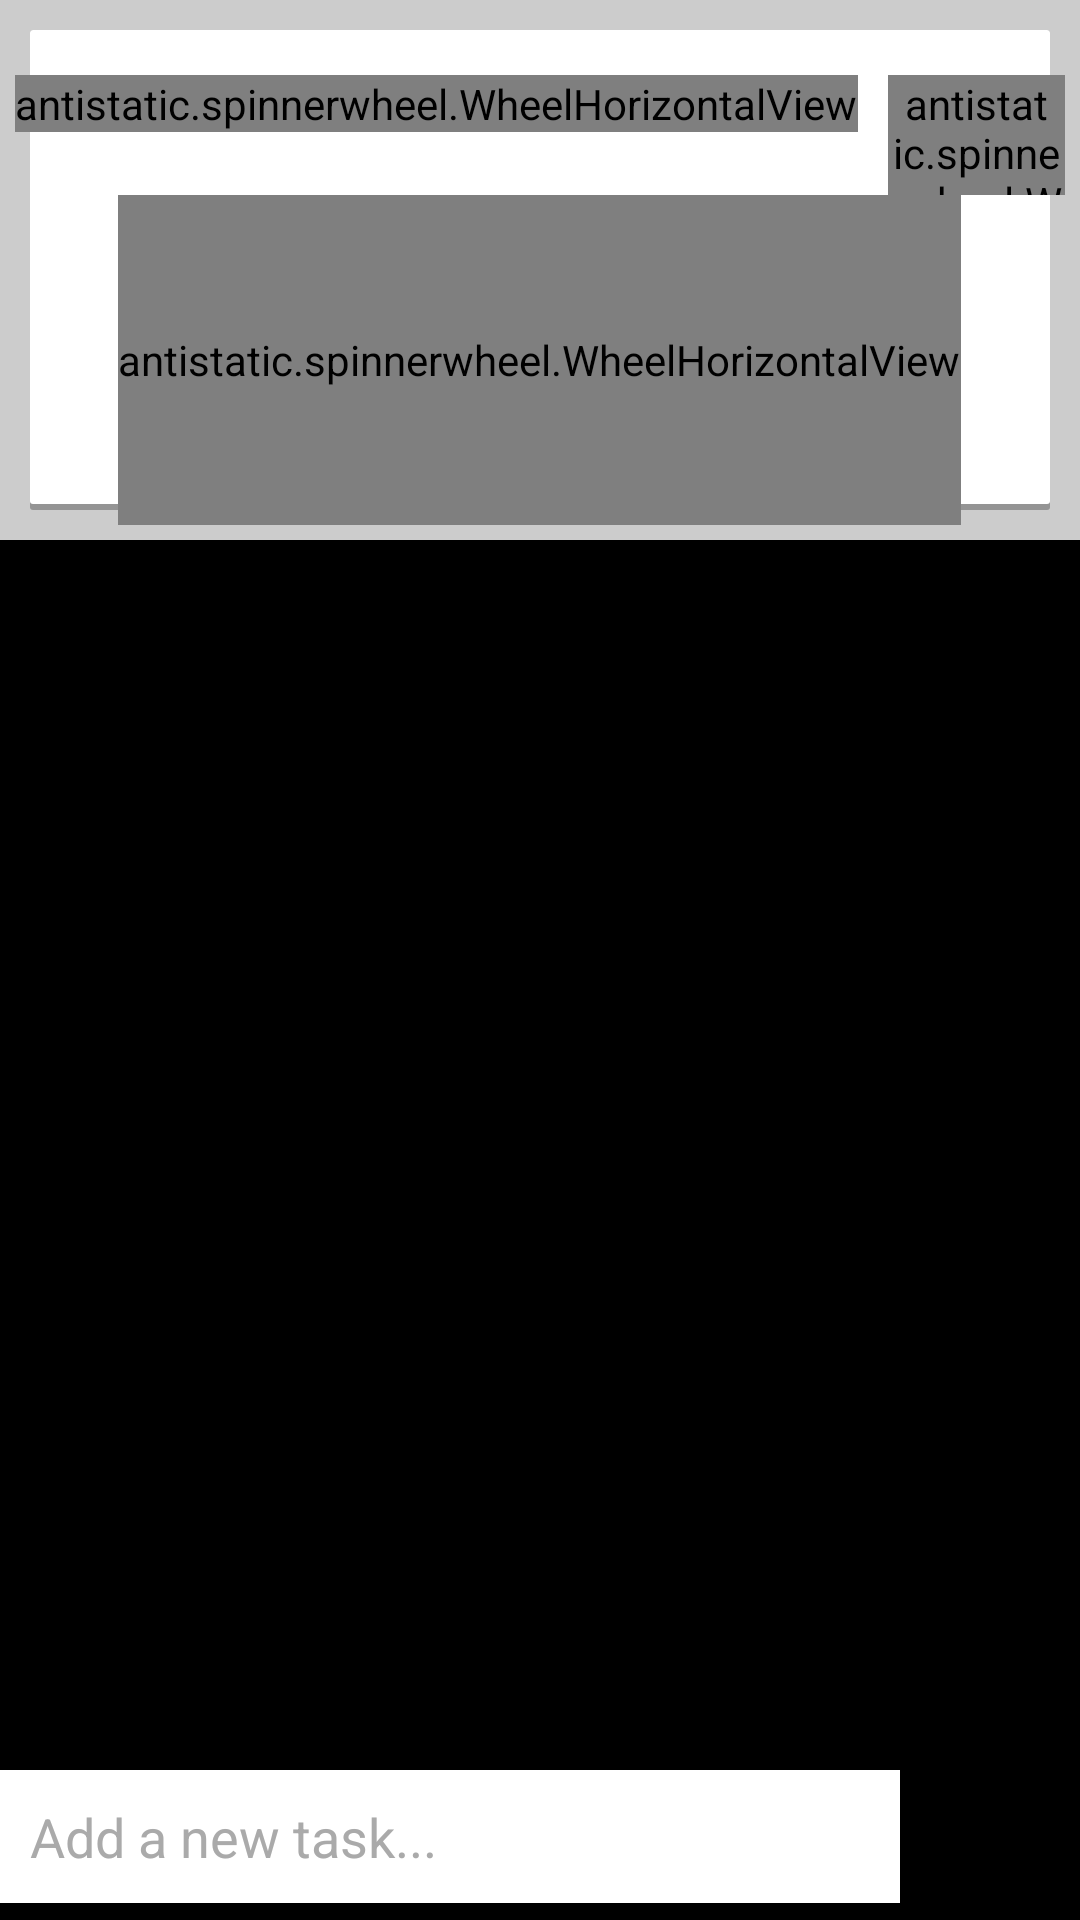

The Android layout XML behind this screen, and the referenced resources:
<!-- AndroidManifest.xml: application theme AppTheme -->
<!-- res/layout/activity_home.xml -->
<?xml version="1.0" encoding="utf-8"?>

<RelativeLayout xmlns:android="http://schemas.android.com/apk/res/android"
    xmlns:app="http://schemas.android.com/apk/res-auto"
    android:layout_width="match_parent"
    android:layout_height="match_parent"
    android:orientation="vertical">

    <RelativeLayout
        android:id="@+id/wrap_scroll"
        android:layout_width="match_parent"
        android:layout_height="wrap_content"
        android:padding="5dp"
        android:background="@drawable/layout_task_card">

        <LinearLayout
            android:layout_width="wrap_content"
            android:layout_height="60dp"
            android:paddingTop="20dp"
            android:layout_centerInParent="true"
            android:orientation="horizontal"
            android:id="@+id/yearMonthLayout"
            android:layout_alignParentTop="true">

            <antistatic.spinnerwheel.WheelHorizontalView
                android:id="@+id/whvMonth"
                app:visibleItems="1"
                app:selectionDividerWidth="1px"
                android:layout_width="wrap_content"
                android:layout_height="wrap_content" />

            <antistatic.spinnerwheel.WheelHorizontalView
                android:layout_marginLeft="10dp"
                android:id="@+id/whvYear"
                app:visibleItems="1"
                app:selectionDividerWidth="1px"
                android:layout_width="wrap_content"
                android:layout_height="wrap_content" />
        </LinearLayout>

        <antistatic.spinnerwheel.WheelHorizontalView
            android:id="@+id/whvCalendar"
            android:layout_below="@+id/yearMonthLayout"
            app:visibleItems="7"
            app:selectionDividerWidth="1px"
            android:layout_width="wrap_content"
            android:layout_height="110dp"
            android:layout_centerInParent="true" />
    </RelativeLayout>

    <ListView
        android:id="@+id/lvTasks"
        android:layout_width="match_parent"
        android:layout_height="match_parent"
        android:layout_above="@+id/rlAddBar"
        android:layout_below="@+id/wrap_scroll"
        android:orientation="horizontal"
        android:divider="@android:color/transparent"
        android:dividerHeight="1dp"
        ></ListView>

    <RelativeLayout
        android:id="@+id/rlAddBar"
        android:layout_width="match_parent"
        android:layout_height="wrap_content"
        android:layout_alignParentBottom="true"
        android:layout_alignParentLeft="true"
        android:background="@android:color/black">

        <EditText
            android:layout_marginTop="10dp"
            android:padding="10dp"
            android:id="@+id/etTaskTitle"
            android:layout_width="530dp"
            android:layout_height="wrap_content"
            android:layout_toLeftOf="@+id/bAdd"
            android:singleLine="true"
            android:imeOptions="actionDone"
            android:textColor="@android:color/black"
            android:textCursorDrawable="@android:color/white"
            android:textColorHint="@android:color/darker_gray"
            android:background="@android:color/background_light"
            android:hint="Add a new task..."
            android:ems="10"></EditText>


        <ImageButton
            android:layout_margin="14dp"
            android:id="@+id/bAdd"
            android:layout_width="32dp"
            android:layout_height="32dp"
            android:layout_alignParentRight="true"
            android:layout_alignParentTop="true"
            android:background="@drawable/ic_add_archive"
            android:focusable="true" />
    </RelativeLayout>

</RelativeLayout>
<!-- resources referenced by this layout -->
<resources>
  <!-- drawable layout_task_card (drawable-hdpi) -->
  <?xml version="1.0" encoding="utf-8"?>
      <layer-list xmlns:android="http://schemas.android.com/apk/res/android">
          <item>
              <shape android:shape="rectangle">
                  <solid android:color="#ffcccccc"/>
              </shape>
          </item>
          <item
              android:bottom="10dp"
              android:left="10dp"
              android:right="10dp"
              android:top="10dp">
              <shape android:shape="rectangle">
                  <corners android:radius="1dp"/>
                  <solid android:color="#8C666666"/>
              </shape>
          </item>
          <item
              android:bottom="12dp"
              android:left="10dp"
              android:right="10dp"
              android:top="10dp">
              <shape android:shape="rectangle">
                  <corners android:radius="1dp"/>
                  <solid android:color="#ffffffff"/>
              </shape>
          </item>
      </layer-list>
  <style name="AppTheme" parent="AppBaseTheme">
          
      </style>
  <style name="AppBaseTheme" parent="android:Theme.Holo">
          
      </style>
</resources>
